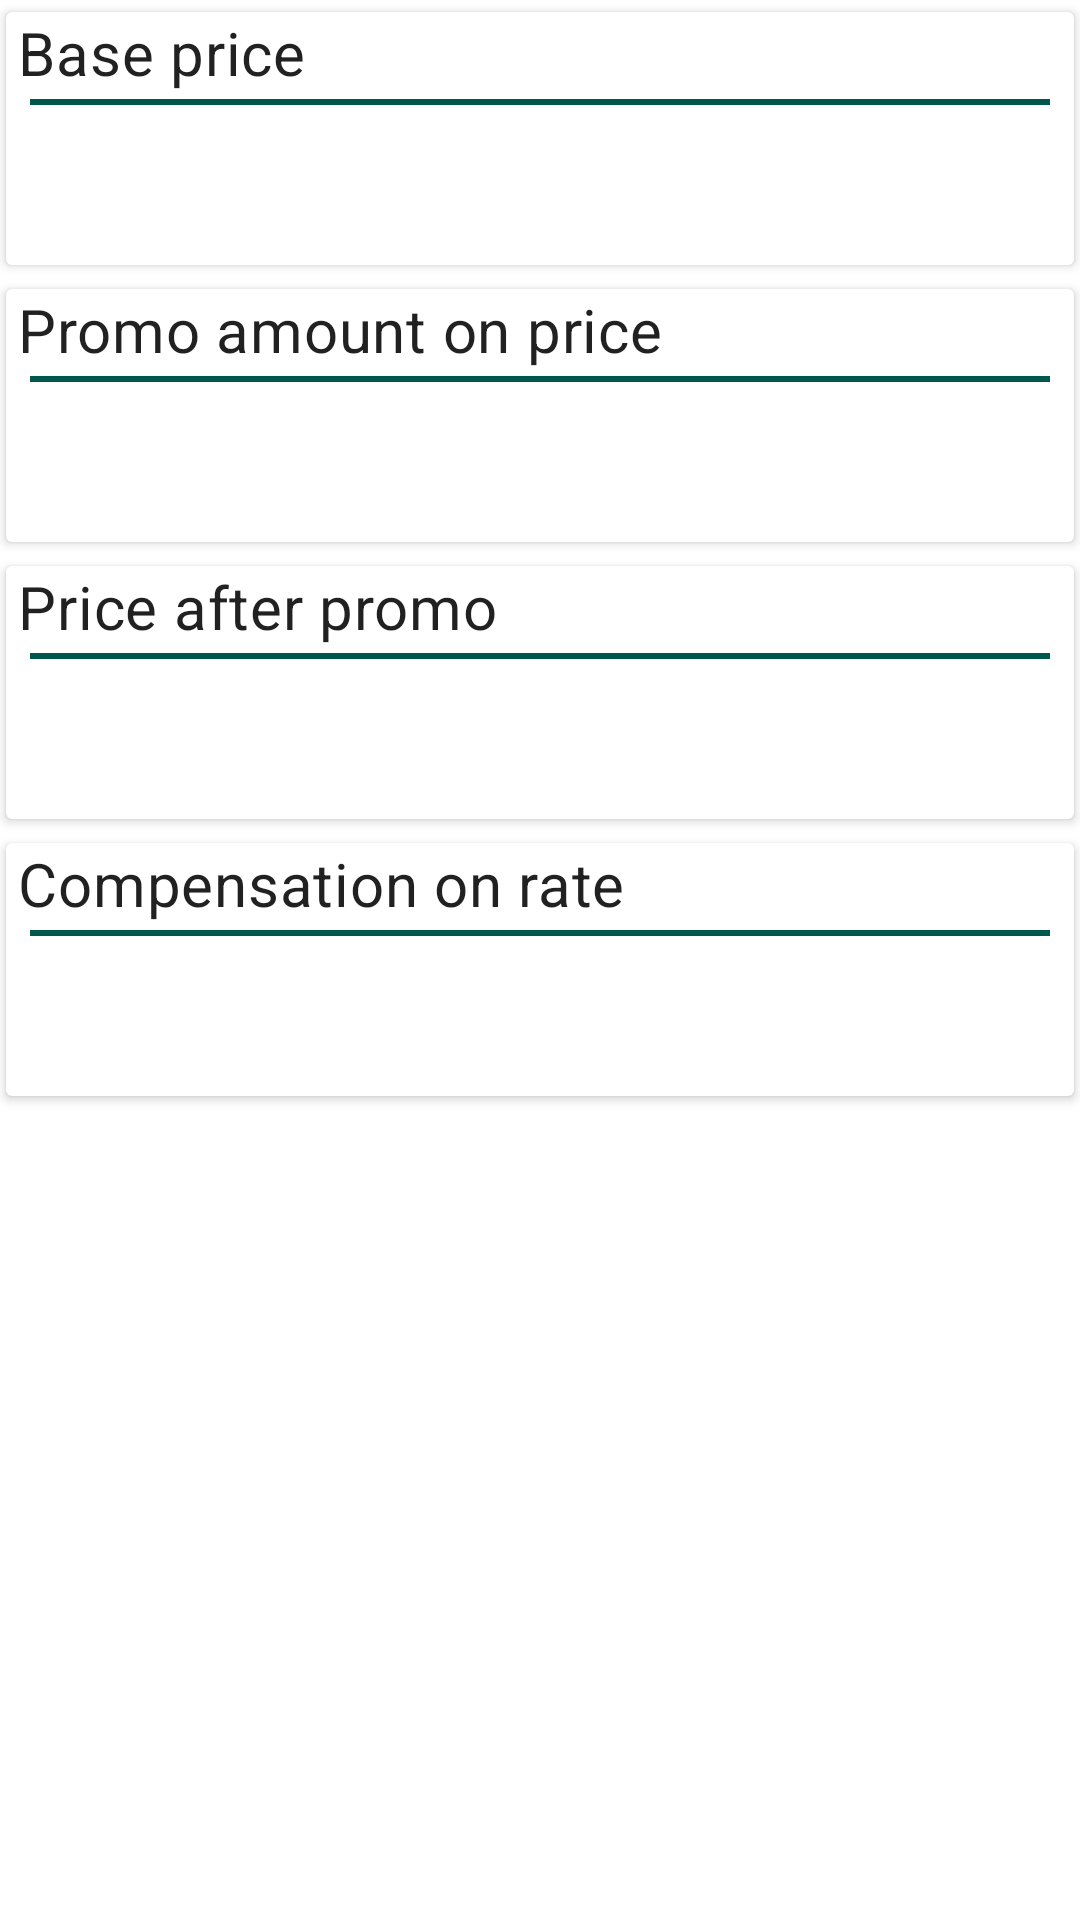

Produce the Android XML layout that renders to this screen, including the resource entries it uses.
<!-- AndroidManifest.xml: application theme AppTheme -->
<!-- res/layout/fragment_price.xml -->
<?xml version="1.0" encoding="utf-8"?>
<LinearLayout xmlns:android="http://schemas.android.com/apk/res/android"
    xmlns:tools="http://schemas.android.com/tools"
    android:layout_width="match_parent"
    android:layout_height="match_parent"
    android:orientation="vertical"
    tools:context=".PriceFragment">

    
    <androidx.cardview.widget.CardView style="@style/CardViewStyle">

        <LinearLayout
            android:layout_width="match_parent"
            android:layout_height="wrap_content"
            android:orientation="vertical">

            <LinearLayout
                android:layout_width="match_parent"
                android:layout_height="wrap_content"
                android:orientation="horizontal">

                <TextView
                    style="@style/CardHeaderText"
                    android:layout_width="0dp"
                    android:layout_weight="4"
                    android:text="@string/base_price" />

                <TextView
                    android:id="@+id/price_base_price_text_view"
                    style="@style/CardBaseText"
                    android:layout_width="0dp"
                    android:layout_height="wrap_content"
                    android:layout_marginEnd="4dp"
                    android:layout_weight="2"
                    android:gravity="end"
                    android:textSize="18sp"
                    android:textStyle="bold"
                    tools:text="39.90" />

            </LinearLayout>

            <View style="@style/HorizontalDivider" />

            <LinearLayout
                android:layout_width="match_parent"
                android:layout_height="wrap_content"
                android:orientation="vertical">

                
                <TextView
                    android:id="@+id/price_base_price_breakdown_title_text_view"
                    style="@style/CalculationsText" />

                <TextView
                    android:id="@+id/price_base_price_breakdown_text_view"
                    style="@style/CalculationsText.Calculation" />

            </LinearLayout>

        </LinearLayout>

    </androidx.cardview.widget.CardView>

    
    <androidx.cardview.widget.CardView style="@style/CardViewStyle">

        <LinearLayout
            android:layout_width="match_parent"
            android:layout_height="wrap_content"
            android:orientation="vertical">

            <LinearLayout
                android:layout_width="match_parent"
                android:layout_height="wrap_content"
                android:orientation="horizontal">

                <TextView
                    style="@style/CardHeaderText"
                    android:layout_width="0dp"
                    android:layout_weight="4"
                    android:text="@string/promo_amount_on_price" />

                <TextView
                    android:id="@+id/price_promo_amount_on_price_text_view"
                    style="@style/CardBaseText"
                    android:layout_width="0dp"
                    android:layout_height="wrap_content"
                    android:layout_marginEnd="4dp"
                    android:layout_weight="2"
                    android:gravity="end"
                    android:textSize="18sp"
                    android:textStyle="bold"
                    tools:text="3.99" />

            </LinearLayout>

            <View style="@style/HorizontalDivider" />

            <LinearLayout
                android:layout_width="match_parent"
                android:layout_height="wrap_content"
                android:orientation="vertical">

                
                <TextView
                    android:id="@+id/price_promo_amount_on_price_breakdown_title_text_view"
                    style="@style/CalculationsText" />

                <TextView
                    android:id="@+id/price_promo_amount_on_price_breakdown_text_view"
                    style="@style/CalculationsText.Calculation" />

            </LinearLayout>

        </LinearLayout>

    </androidx.cardview.widget.CardView>

    
    <androidx.cardview.widget.CardView style="@style/CardViewStyle">

        <LinearLayout
            android:layout_width="match_parent"
            android:layout_height="wrap_content"
            android:orientation="vertical">

            <LinearLayout
                android:layout_width="match_parent"
                android:layout_height="wrap_content"
                android:orientation="horizontal">

                <TextView
                    style="@style/CardHeaderText"
                    android:layout_width="0dp"
                    android:layout_weight="4"
                    android:text="@string/price_after_promo" />

                <TextView
                    android:id="@+id/price_price_after_promo_text_view"
                    style="@style/CardBaseText"
                    android:layout_width="0dp"
                    android:layout_height="wrap_content"
                    android:layout_marginEnd="4dp"
                    android:layout_weight="2"
                    android:gravity="end"
                    android:textSize="18sp"
                    android:textStyle="bold"
                    tools:text="32.95" />

            </LinearLayout>

            <View style="@style/HorizontalDivider" />

            <LinearLayout
                android:layout_width="match_parent"
                android:layout_height="wrap_content"
                android:orientation="vertical">

                
                <TextView
                    android:id="@+id/price_price_after_promo_breakdown_title_text_view"
                    style="@style/CalculationsText" />

                <TextView
                    android:id="@+id/price_price_after_promo_breakdown_text_view"
                    style="@style/CalculationsText.Calculation" />

            </LinearLayout>

        </LinearLayout>

    </androidx.cardview.widget.CardView>

    
    <androidx.cardview.widget.CardView style="@style/CardViewStyle">

        <LinearLayout
            android:layout_width="match_parent"
            android:layout_height="wrap_content"
            android:orientation="vertical">

            <LinearLayout
                android:layout_width="match_parent"
                android:layout_height="wrap_content"
                android:orientation="horizontal">

                <TextView
                    style="@style/CardHeaderText"
                    android:layout_width="0dp"
                    android:layout_weight="4"
                    android:text="@string/compensation_on_rate" />

                <TextView
                    android:id="@+id/price_compensation_on_rate_text_view"
                    style="@style/CardBaseText"
                    android:layout_width="0dp"
                    android:layout_height="wrap_content"
                    android:layout_marginEnd="4dp"
                    android:layout_weight="2"
                    android:gravity="end"
                    android:textSize="18sp"
                    android:textStyle="bold"
                    tools:text="32.95" />

            </LinearLayout>

            <View style="@style/HorizontalDivider" />

            <LinearLayout
                android:layout_width="match_parent"
                android:layout_height="wrap_content"
                android:orientation="vertical">

                
                <TextView
                    android:id="@+id/price_compensation_on_rate_breakdown_title_text_view"
                    style="@style/CalculationsText" />

                <TextView
                    android:id="@+id/price_compensation_on_rate_breakdown_text_view"
                    style="@style/CalculationsText.Calculation" />

            </LinearLayout>

        </LinearLayout>

    </androidx.cardview.widget.CardView>

</LinearLayout>
<!-- resources referenced by this layout -->
<resources>
  <string name="base_price">Base price</string>
  <string name="compensation_on_rate">Compensation on rate</string>
  <string name="price_after_promo">Price after promo</string>
  <string name="promo_amount_on_price">Promo amount on price</string>
  <style name="CalculationsText" parent="CardBaseText">
          <item name="android:layout_width">match_parent</item>
          <item name="android:layout_height">wrap_content</item>
          <item name="android:textAlignment">center</item>
      </style>
  <style name="CalculationsText.Calculation" parent="CalculationsText">
          <item name="android:textStyle">bold</item>
          <item name="android:paddingTop">4dp</item>
          <item name="android:paddingBottom">4dp</item>
      </style>
  <style name="CardBaseText" parent="TextAppearance.MaterialComponents.Body1">
          <item name="fontFamily">@font/open_sans</item>
      </style>
  <style name="CardHeaderText" parent="TextAppearance.MaterialComponents.Headline6">
          <item name="android:layout_width">match_parent</item>
          <item name="android:layout_height">wrap_content</item>
          <item name="android:layout_marginStart">4dp</item>
          <item name="android:layout_marginBottom">2dp</item>
          <item name="fontFamily">@font/muli</item>
      </style>
  <style name="CardViewStyle" parent="CardView">
          <item name="android:layout_width">match_parent</item>
          <item name="android:paddingBottom">4dp</item>
          <item name="android:layout_height">wrap_content</item>
          <item name="android:layout_marginTop">4dp</item>
          <item name="android:layout_marginStart">2dp</item>
          <item name="android:layout_marginEnd">2dp</item>
          <item name="android:layout_marginBottom">4dp</item>
      </style>
  <style name="HorizontalDivider">
          <item name="android:layout_width">match_parent</item>
          <item name="android:layout_height">2dp</item>
          <item name="android:background">@color/colorPrimaryDark</item>
          <item name="android:layout_marginBottom">2dp</item>
          <item name="android:layout_marginStart">8dp</item>
          <item name="android:layout_marginEnd">8dp</item>
      </style>
  <style name="AppTheme" parent="Theme.MaterialComponents.Light.NoActionBar">
          
          <item name="colorPrimary">@color/colorPrimary</item>
          <item name="colorPrimaryDark">@color/colorPrimaryDark</item>
          <item name="colorAccent">@color/colorAccent</item>
      </style>
  <color name="colorPrimaryDark">#00574B</color>
  <color name="colorPrimary">#008577</color>
  <color name="colorAccent">#D81B60</color>
</resources>
